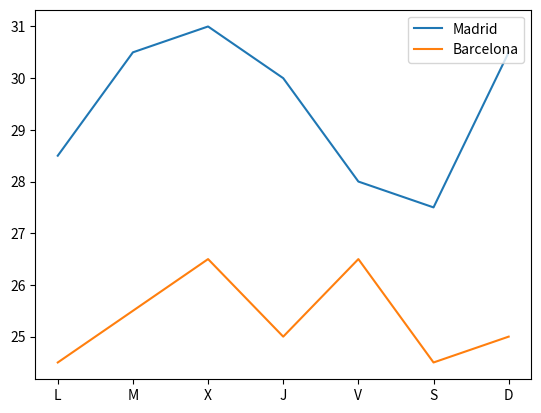

Write the Python code that produced this figure.
import matplotlib.pyplot as plt
import numpy as np
fig, ax = plt.subplots()
dias = ['L', 'M', 'X', 'J', 'V', 'S', 'D']
temperaturas = {'Madrid':[28.5, 30.5, 31, 30, 28, 27.5, 30.5], 'Barcelona':[24.5, 25.5, 26.5, 25, 26.5, 24.5, 25]}
ax.plot(dias, temperaturas['Madrid'], label = 'Madrid')
ax.plot(dias, temperaturas['Barcelona'], label = 'Barcelona')
ax.legend(loc = 'upper right')
plt.show()